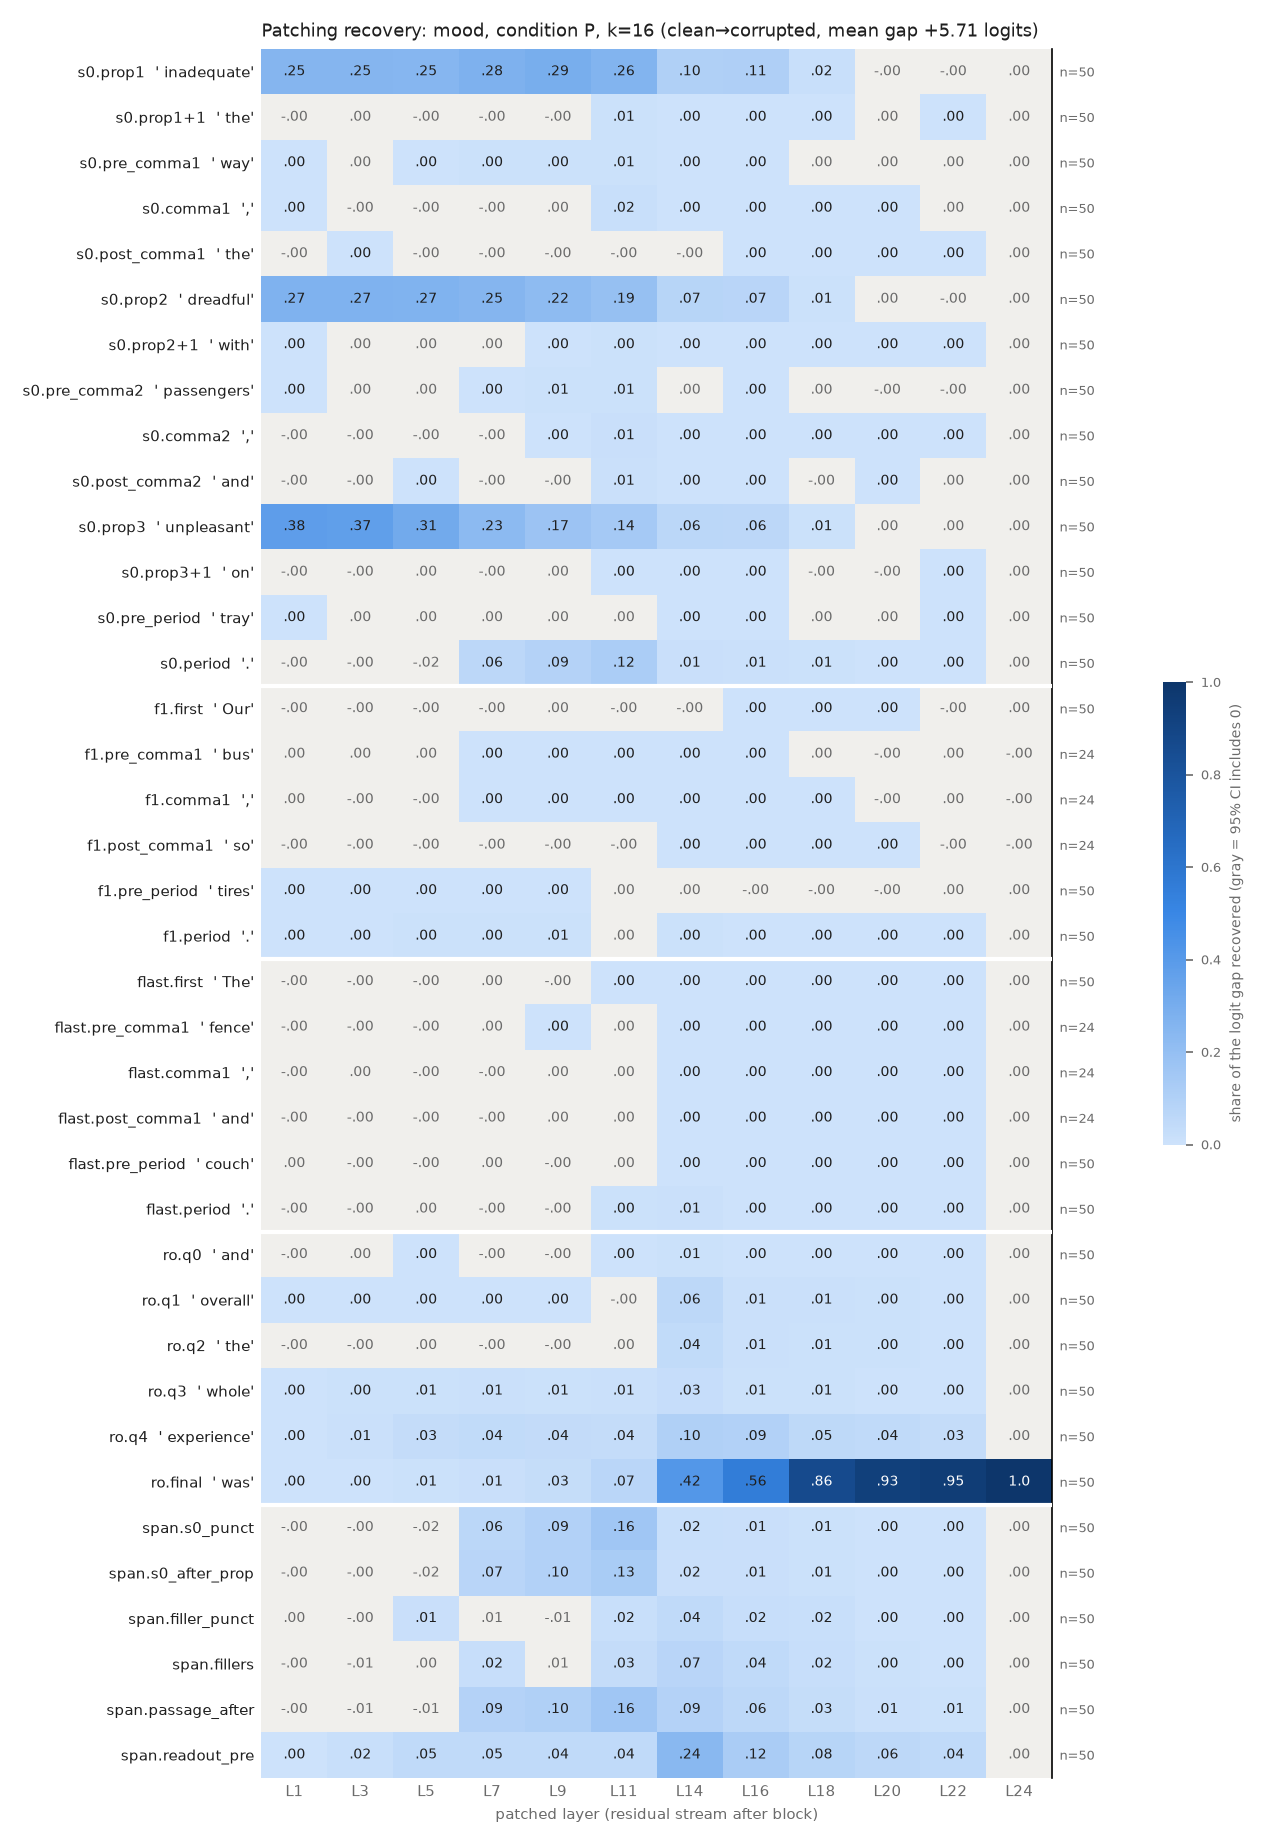

Source data for this figure (header and first rows):
row, example, layer, recovery, ci_lo, ci_hi, n_pairs
s0.prop1, inadequate, 1, 0.2525, 0.2214, 0.2844, 50
s0.prop1, inadequate, 3, 0.252, 0.2208, 0.2839, 50
s0.prop1, inadequate, 5, 0.2483, 0.2184, 0.2791, 50
s0.prop1, inadequate, 7, 0.2753, 0.2468, 0.3051, 50
s0.prop1, inadequate, 9, 0.2941, 0.2642, 0.3253, 50
s0.prop1, inadequate, 11, 0.2613, 0.2349, 0.2893, 50
s0.prop1, inadequate, 14, 0.1033, 0.08927, 0.1177, 50
s0.prop1, inadequate, 16, 0.1058, 0.09077, 0.1216, 50
s0.prop1, inadequate, 18, 0.01564, 0.01186, 0.01976, 50
s0.prop1, inadequate, 20, -3.3359626235298735e-05, -0.0003198, 0.0002615, 50
s0.prop1, inadequate, 22, -0.0001242, -0.0001649, -8.523629192890642e-05, 50
s0.prop1, inadequate, 24, 4.39135933411967e-06, -5.7851803666914595e-06, 1.4847763156699222e-05, 50
s0.prop1+1, the, 1, -6.89684037886055e-05, -0.0004717, 0.0003795, 50
s0.prop1+1, the, 3, 0.0003798, -0.0004224, 0.001234, 50
s0.prop1+1, the, 5, -0.0001376, -0.001677, 0.001546, 50
s0.prop1+1, the, 7, -0.003488, -0.005698, -0.001241, 50
s0.prop1+1, the, 9, -9.314093199536926e-06, -0.001578, 0.001547, 50
s0.prop1+1, the, 11, 0.005401, 0.004141, 0.006806, 50
s0.prop1+1, the, 14, 0.000697, 0.000242, 0.001221, 50
s0.prop1+1, the, 16, 0.00102, 0.0007476, 0.0013, 50
s0.prop1+1, the, 18, 0.0001668, 8.025122740939964e-05, 0.0002631, 50
s0.prop1+1, the, 20, 3.0385265651305967e-05, -1.733167512104815e-05, 7.518089315632693e-05, 50
s0.prop1+1, the, 22, 1.9737723156248683e-05, 5.458905036541248e-06, 3.498095945928764e-05, 50
s0.prop1+1, the, 24, 4.39135933411967e-06, -6.773541360658532e-06, 1.514290784954499e-05, 50
s0.pre_comma1, way, 1, 0.000924, 0.000409, 0.001501, 50
s0.pre_comma1, way, 3, 0.00087, -4.9116534563704624e-05, 0.001842, 50
s0.pre_comma1, way, 5, 0.002078, 0.00073, 0.003539, 50
s0.pre_comma1, way, 7, 0.004531, 0.002345, 0.006913, 50
s0.pre_comma1, way, 9, 0.004931, 0.002804, 0.00712, 50
s0.pre_comma1, way, 11, 0.005286, 0.003585, 0.006957, 50
s0.pre_comma1, way, 14, 0.001588, 0.001136, 0.002067, 50
s0.pre_comma1, way, 16, 0.001862, 0.001346, 0.002445, 50
s0.pre_comma1, way, 18, 4.8899824792114924e-05, -6.193258368462772e-05, 0.0001705, 50
s0.pre_comma1, way, 20, 3.996337512739955e-05, -1.9767282380825424e-05, 0.0001055, 50
s0.pre_comma1, way, 22, 1.2542444125533579e-05, -1.2052318952508614e-05, 3.688430831094684e-05, 50
s0.pre_comma1, way, 24, 4.39135933411967e-06, -6.304409598827769e-06, 1.4524495195698412e-05, 50
s0.comma1, ,, 1, 0.0001918, 2.532414196179019e-05, 0.0003572, 50
s0.comma1, ,, 3, -0.0002264, -0.0004659, 3.0381207706950624e-05, 50
s0.comma1, ,, 5, -0.0007044, -0.001511, 6.024006864371117e-05, 50
s0.comma1, ,, 7, -0.004581, -0.006237, -0.002748, 50
s0.comma1, ,, 9, 0.000733, -0.001137, 0.002716, 50
s0.comma1, ,, 11, 0.01662, 0.01415, 0.01928, 50
s0.comma1, ,, 14, 0.002479, 0.001821, 0.00309, 50
s0.comma1, ,, 16, 0.000997, 0.0007403, 0.001243, 50
s0.comma1, ,, 18, 0.0003545, 0.0001784, 0.0005146, 50
s0.comma1, ,, 20, 0.0001792, 8.21707953544112e-07, 0.0003329, 50
s0.comma1, ,, 22, 2.769163123479116e-05, -0.000109, 0.0001198, 50
s0.comma1, ,, 24, 4.39135933411967e-06, -6.208179884113278e-06, 1.5235183053797147e-05, 50
s0.post_comma1, the, 1, -1.7171083910735818e-05, -7.054090749015267e-05, 3.249275508470603e-05, 50
s0.post_comma1, the, 3, 9.767265441322791e-05, 4.428779232846214e-06, 0.0001968, 50
s0.post_comma1, the, 5, -0.0005622, -0.0009806, -0.0001447, 50
s0.post_comma1, the, 7, -0.003419, -0.003977, -0.002865, 50
s0.post_comma1, the, 9, -0.0006378, -0.0009648, -0.000326, 50
s0.post_comma1, the, 11, -0.0008856, -0.001293, -0.0004931, 50
s0.post_comma1, the, 14, -0.0002964, -0.000459, -0.0001427, 50
s0.post_comma1, the, 16, 0.0003454, 0.000259, 0.0004373, 50
s0.post_comma1, the, 18, 0.0001389, 0.0001048, 0.0001755, 50
s0.post_comma1, the, 20, 8.845882055921882e-05, 6.768202367802507e-05, 0.0001112, 50
s0.post_comma1, the, 22, 2.9369304283290455e-05, 1.1649814005773425e-05, 4.906080259916528e-05, 50
s0.post_comma1, the, 24, 4.39135933411967e-06, -5.70973348675813e-06, 1.4746887895861416e-05, 50
... 396 more rows
